pico-8 play session: no input (idle), after a click and taps of 🅾, ❎, 🅾+❎, 🅾 in the second before t = 0

[t = 1 s] idle ~1s (no d-pad/buttons)
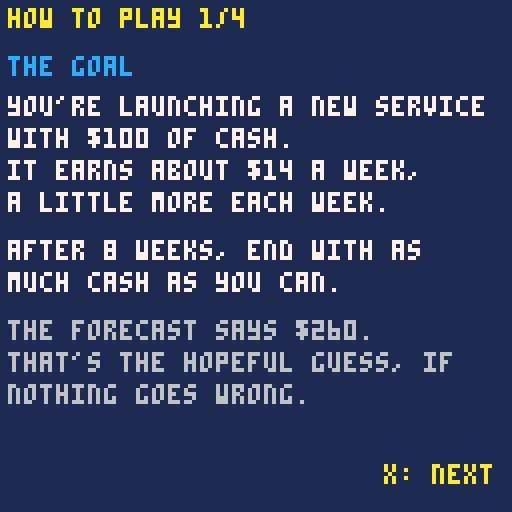

pico-8 cartridge
version 16
__lua__
-- pre-mortem
-- a micro-game about imagining
-- failure before it happens.
-- my strategy squad, episode 7
-- the pre-mortem is gary klein's
-- technique
-- code written with claude, an ai
-- assistant, and edited and tested
-- by andrew david roberts
-- code: mit license
-- art, sound, text: cc by 4.0
-- the my strategy squad name and
-- logo are not covered

-- tuning: same numbers as the
-- browser version
weeks_n=8
start=100
fcast=20
inc=14
inc_sd=6
ramp=1
delay=14
prep_c=14
-- prepared risks keep 30% of damage
-- (whole numbers, to match the
-- browser rounding exactly)
keep_pct=30
sp_below=40
sp_cost=15
pause_c=15
live_n=5
obv_n=2

names={"a key person leaves","cash runs short","customers don't come","a supplier lets you down","a rule changes","a rival copies you","a bad review spreads","you burn out"}
short={"key person","cash","customers","supplier","rule change","rival","review","burnout"}
szname={"small","medium","large"}
costs={25,40,60}
trips={0,70,50,30}

function shuf(t)
 for i=#t,2,-1 do
  local j=1+flr(rnd(i))
  t[i],t[j]=t[j],t[i]
 end
end

function gauss()
 local u=0
 for i=1,6 do
  u+=rnd(1)
 end
 return (u-3)*1.4142
end

function money(v)
 if v<0 then return "-$"..(-v) end
 return "$"..v
end

function trip_ok(t)
 return t==0 or t<cash_after()
end

function forecast()
 return start+fcast*weeks_n
end

function _init()
 scr="title"
 sel=1
 pg=1
end

function new_game()
 local ids={1,2,3,4,5,6,7,8}
 shuf(ids)
 rk={}
 for i=1,live_n do
  local r=rnd(1)
  local sz=1
  if r>=0.3 then sz=2 end
  if r>=0.7 then sz=3 end
  add(rk,{id=ids[i],sz=sz,cost=costs[sz],week=2+flr(rnd(7)),obv=false,prep=false,hit=false,dmg=0})
 end
 local ix={1,2,3,4,5}
 shuf(ix)
 for i=1,obv_n do
  rk[ix[i]].obv=true
 end
 incs={}
 for w=1,weeks_n do
  add(incs,max(0,flr(inc+gauss()*inc_sd+0.5)))
 end
 pm=false
 trip=0
 sel=1
 scr="brief"
end

function make_vis()
 vis={}
 for i=1,#rk do
  if pm or rk[i].obv then add(vis,i) end
 end
end

function cash_after()
 local c=start
 if pm then c-=delay end
 for i in all(vis) do
  if rk[i].prep then c-=prep_c end
 end
 return c
end

function run_it()
 cash=cash_after()
 for r in all(rk) do
  r.hit=false
  r.dmg=0
 end
 log={}
 stopped=false
 stop_w=0
 for w=1,weeks_n do
  local ic=incs[w]+flr(ramp*(w-1)+0.5)
  local dmg=0
  local nh=0
  local txt=""
  for r in all(rk) do
   if r.week==w then
    local d=r.cost
    if r.prep then d=flr(r.cost*keep_pct/100+0.5) end
    r.hit=true
    r.dmg=d
    dmg+=d
    nh+=1
    if nh==1 then
     txt="-"..d.." "..short[r.id]
     if r.prep then txt=txt.."*" end
    else
     txt=nh.." hits -"..dmg
    end
   end
  end
  cash+=ic-dmg
  if cash<sp_below then cash-=sp_cost end
  local tr=false
  if trip>0 and cash<=trip then
   tr=true
   cash-=pause_c
   if txt=="" then txt="tripwire!" end
  end
  add(log,{w=w,ic=ic,txt=txt,cash=cash,tr=tr})
  if tr then
   stopped=true
   stop_w=w
   break
  end
 end
end

function _update()
 if scr=="title" then
  if btnp(5) then
   scr="how"
   hpg=1
  end
 elseif scr=="how" then
  if btnp(4) and hpg>1 then hpg-=1 end
  if btnp(5) then
   if hpg<4 then hpg+=1 else new_game() end
  end
 elseif scr=="brief" then
  if btnp(2) or btnp(3) then sel=3-sel end
  if btnp(5) then
   pm=(sel==2)
   make_vis()
   sel=1
   scr="risks"
  end
 elseif scr=="risks" then
  if btnp(2) then sel=(sel+#vis-2)%#vis+1 end
  if btnp(3) then sel=sel%#vis+1 end
  if btnp(5) then
   local r=rk[vis[sel]]
   r.prep=not r.prep
  end
  if btnp(4) then
   sel=1
   scr="trip"
  end
 elseif scr=="trip" then
  if btnp(2) then sel=(sel+2)%4+1 end
  if btnp(3) then sel=sel%4+1 end
  if btnp(5) and trip_ok(trips[sel]) then
   trip=trips[sel]
   run_it()
   scr="run"
  end
 elseif scr=="run" then
  if btnp(5) then scr="res" end
 elseif scr=="res" then
  if btnp(5) then
   scr="deb"
   pg=1
  end
 elseif scr=="deb" then
  if btnp(5) then
   if pg==1 then
    pg=2
   else
    scr="title"
   end
  end
 end
end

function _draw()
 cls(1)
 if scr=="title" then
  draw_title()
 elseif scr=="how" then
  draw_how()
 elseif scr=="brief" then
  draw_brief()
 elseif scr=="risks" then
  draw_risks()
 elseif scr=="trip" then
  draw_trip()
 elseif scr=="run" then
  draw_run()
 elseif scr=="res" then
  draw_res()
 else
  draw_deb()
 end
end

function draw_title()
 print("pre-mortem",44,30,7)
 print("a game about imagining",20,44,6)
 print("failure before it happens",16,52,6)
 print("the pre-mortem is",30,72,5)
 print("gary klein's technique",20,80,5)
 print("press x",48,100,10)
end

function draw_how()
 print("how to play "..hpg.."/4",2,2,10)
 if hpg==1 then
  print("the goal",2,14,12)
  print("you're launching a new service",2,24,7)
  print("with $"..start.." of cash.",2,32,7)
  print("it earns about $"..inc.." a week,",2,40,7)
  print("a little more each week.",2,48,7)
  print("after "..weeks_n.." weeks, end with as",2,60,7)
  print("much cash as you can.",2,68,7)
  print("the forecast says $"..forecast()..".",2,80,6)
  print("that's the hopeful guess, if",2,88,6)
  print("nothing goes wrong.",2,96,6)
 elseif hpg==2 then
  print("risks",2,14,12)
  print("a risk is something that",2,24,7)
  print("could go wrong. "..live_n.." are hidden",2,32,7)
  print("in your plan. each one hits",2,40,7)
  print("in one week and costs money:",2,48,7)
  print("small $25, medium $40,",2,56,7)
  print("large $60.",2,64,7)
  print("launch now and you only see",2,76,6)
  print("the "..obv_n.." most obvious ones.",2,84,6)
 elseif hpg==3 then
  print("pre-mortem and preparing",2,14,12)
  print("a pre-mortem: imagine it's a",2,24,7)
  print("year later and the launch",2,32,7)
  print("failed. then ask why.",2,40,7)
  print("it shows all "..live_n.." risks, but",2,48,7)
  print("the delay costs $"..delay..".",2,56,7)
  print("prepare for a risk: pay $"..prep_c,2,68,6)
  print("now, and it does 70% less",2,76,6)
  print("damage when it hits.",2,84,6)
 else
  print("tripwire and debt spiral",2,14,12)
  print("a tripwire is a line you set",2,24,7)
  print("in advance: if cash falls to",2,32,7)
  print("it, you stop and rethink.",2,40,7)
  print("stopping costs $"..pause_c..", but no",2,48,7)
  print("more risks can hit you.",2,56,7)
  print("debt spiral: each week your",2,68,6)
  print("cash is below $"..sp_below..", you",2,76,6)
  print("borrow and lose $"..sp_cost.." more.",2,84,6)
 end
 if hpg>1 then print("o: back",2,116,5) end
 if hpg<4 then
  print("x: next",96,116,10)
 else
  print("x: start",92,116,10)
 end
end

function draw_brief()
 print("your plan",2,2,10)
 print("launch a new service.",2,14,7)
 print("cash $"..start..", "..weeks_n.." weeks.",2,22,7)
 print("the forecast says $"..forecast()..".",2,30,10)
 print("everyone feels good about it.",2,38,6)
 print("what do you do first?",2,56,6)
 local c1=5
 local c2=5
 local m1=" "
 local m2=" "
 if sel==1 then
  c1=7
  m1=">"
 else
  c2=7
  m2=">"
 end
 print(m1.." launch now",8,66,c1)
 print("see "..obv_n.." risks, start at once",16,74,5)
 print(m2.." pre-mortem (-$"..delay..")",8,86,c2)
 print("see all "..live_n.." risks first",16,94,5)
 print("up/down, then x",2,116,12)
end

function draw_risks()
 if pm then
  print("a year on. it failed. why?",2,2,10)
 else
  print("the risks you can see",2,2,10)
 end
 local ca=cash_after()
 local cc=7
 if ca<sp_below then cc=8 end
 print("cash after preparing: $"..ca,2,10,cc)
 for k=1,#vis do
  local r=rk[vis[k]]
  local y=22+(k-1)*17
  local c=5
  if k==sel then c=7 end
  local mk="[ ]"
  if r.prep then mk="[x]" end
  print(mk.." "..names[r.id],2,y,c)
  print(szname[r.sz].." $"..r.cost..", around week "..r.week,18,y+7,6)
 end
 print("prepare: $"..prep_c.." now, 70% less hit",2,106,6)
 print("up/down  x: prepare  o: go",2,116,12)
end

function draw_trip()
 print("set your tripwire",2,2,10)
 print("if cash falls to this level,",2,14,7)
 print("you stop and rethink ($"..pause_c..").",2,22,7)
 print("no more risks can hit you.",2,30,6)
 for k=1,4 do
  local c=5
  if k==sel then c=7 end
  local m=" "
  if k==sel then m=">" end
  local t="no tripwire"
  if trips[k]>0 then t="stop at $"..trips[k] end
  if not trip_ok(trips[k]) then
   t=t.." - too high"
   c=2
   if k==sel then c=13 end
  end
  print(m.." "..t,8,40+(k-1)*12,c)
 end
 print("you start with "..money(cash_after())..".",2,94,6)
 print("a tripwire must sit below it.",2,102,6)
 print("x: choose",2,116,12)
end

function draw_run()
 print("the launch",2,2,10)
 for i=1,#log do
  local l=log[i]
  local y=12+(i-1)*9
  print("w"..l.w,2,y,6)
  print("+"..l.ic,16,y,11)
  local tc=8
  if l.txt=="" then tc=5 end
  if l.tr then tc=12 end
  local t=l.txt
  if t=="" then t="-" end
  print(t,36,y,tc)
  local cc=7
  if l.cash<sp_below then cc=8 end
  print(money(l.cash),100,y,cc)
 end
 if stopped then
  print("tripwire fired in week "..stop_w.." (-$"..pause_c..")",2,88,12)
 end
 print("* prepared  red: under $"..sp_below,2,100,5)
 print("press x",2,116,10)
end

function status(r)
 local seen=pm or r.obv
 if not seen then
  if r.hit then return "not seen, hit" end
  return "not seen"
 end
 if r.hit then
  if r.prep then return "prepared, hit" end
  return "unprepared, hit"
 end
 if stopped and r.week>stop_w then return "stopped first" end
 return "seen"
end

function draw_res()
 print("results",2,2,7)
 print("forecast $"..forecast(),2,12,10)
 local c=11
 if cash<0 then c=8 end
 print("you ended with "..money(cash),2,20,c)
 if stopped then
  print("tripwire stopped it, week "..stop_w..".",2,30,12)
 else
  print("you saw it through.",2,30,12)
 end
 print("what was hiding:",2,44,6)
 for i=1,#rk do
  local r=rk[i]
  print(short[r.id]..": "..status(r),2,52+(i-1)*8,7)
 end
 print("press x",2,116,10)
end

function draw_deb()
 if pg==1 then
  print("debrief",2,2,10)
  print("1. what did we expect?",2,12,7)
  print("2. what actually happened?",2,20,7)
  print("3. why the gap?",2,28,7)
  print("4. what do we change?",2,36,7)
  print("5. what does this game get",2,44,7)
  print("   wrong about real life?",2,52,7)
  print("here the risks come from a",2,66,5)
  print("short list of eight, and",2,74,5)
  print("imagining failure shows them",2,82,5)
  print("all. in real life, a pre-mortem",2,90,5)
  print("surfaces more, not everything.",2,98,5)
  print("press x",2,116,10)
 else
  print("take it home",2,2,10)
  print("pick your next big commitment.",2,14,7)
  print("imagine it failed a year on.",2,22,7)
  print("write five reasons. prepare",2,30,7)
  print("for the biggest. then write",2,38,7)
  print("one tripwire: a number, a",2,46,7)
  print("date, and what you'll do.",2,54,7)
  print("one more: did your tripwire",2,70,6)
  print("help, or stop you too early?",2,78,6)
  print("press x to play again",2,116,10)
 end
end
